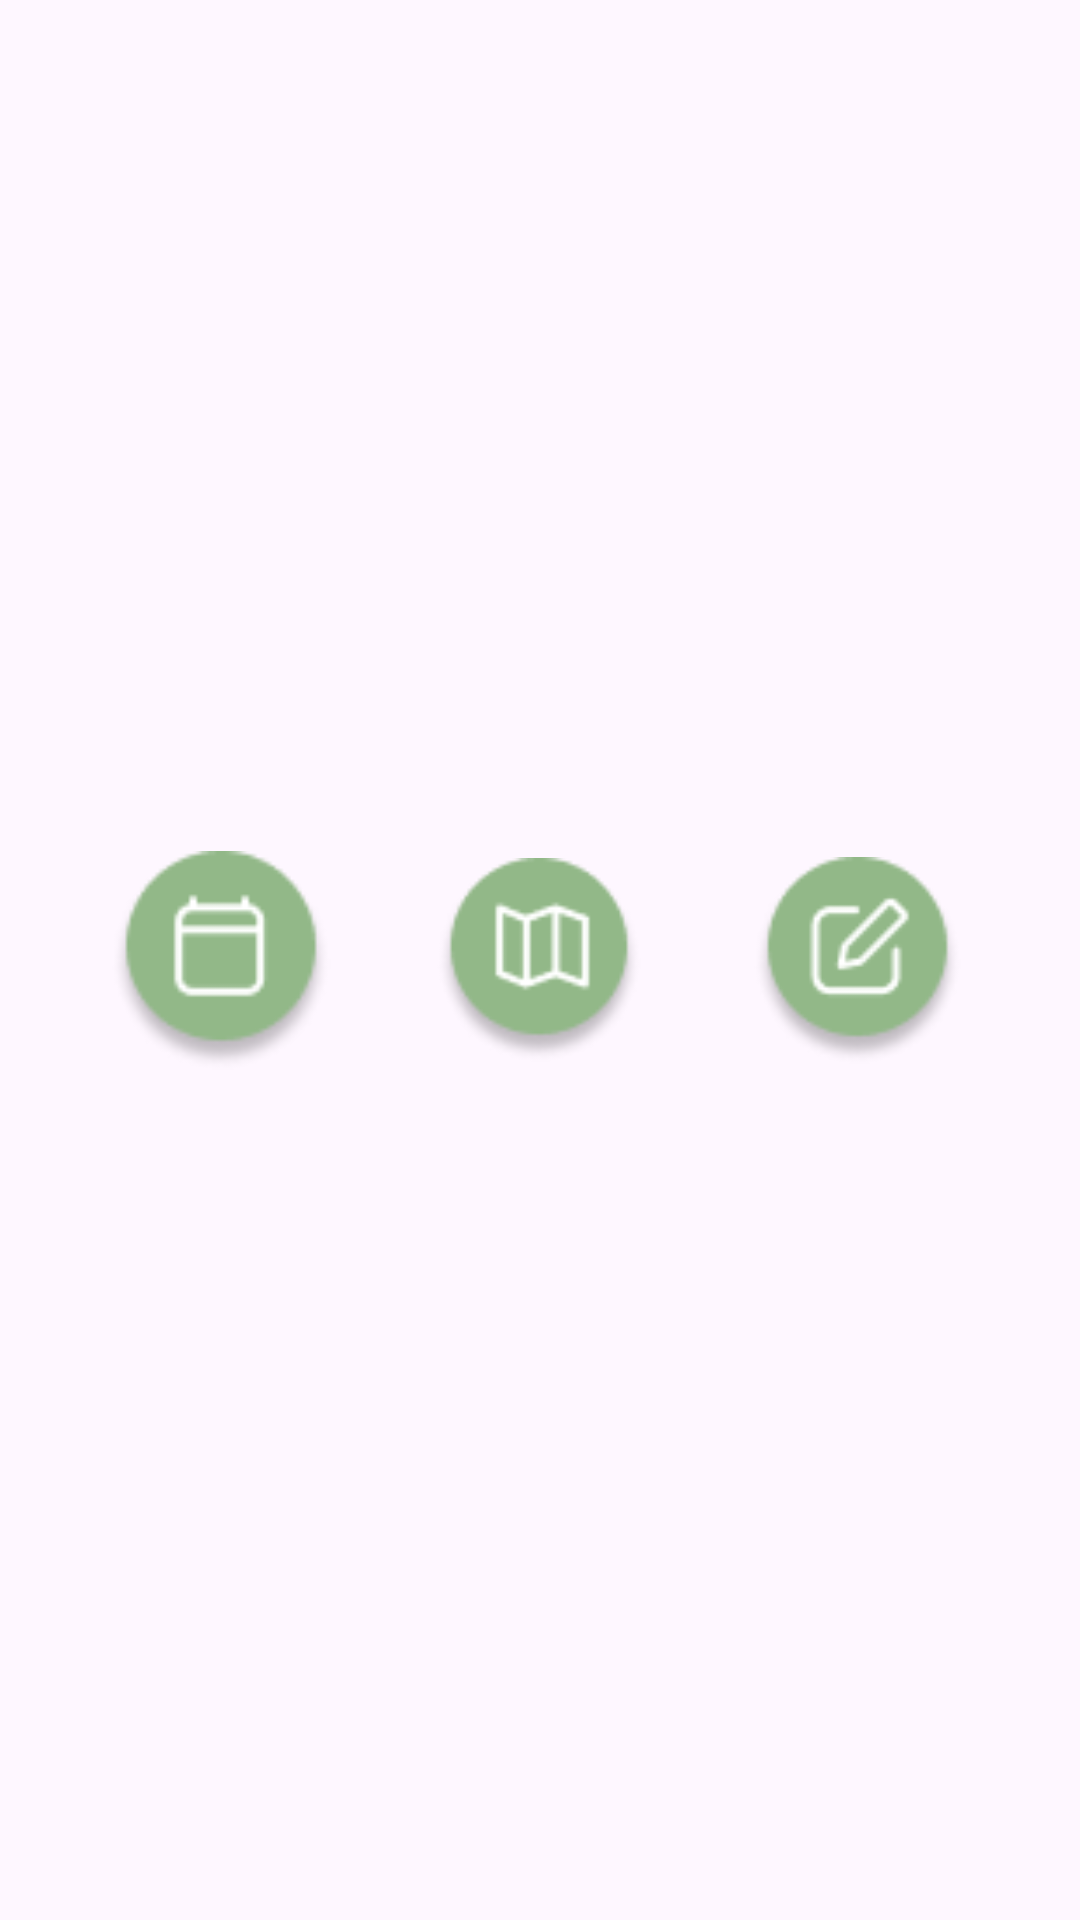

Reconstruct the res/layout file that produces this screen, plus the resources it refers to.
<!-- AndroidManifest.xml: application theme Theme.ToDoTide -->
<!-- res/layout/fragement_bottom_bar.xml -->
<?xml version="1.0" encoding="utf-8"?>
<androidx.constraintlayout.widget.ConstraintLayout xmlns:android="http://schemas.android.com/apk/res/android"
    xmlns:app="http://schemas.android.com/apk/res-auto"
    xmlns:tools="http://schemas.android.com/tools"
    android:layout_width="match_parent"
    android:layout_height="wrap_content">

    <ImageView
        android:id="@+id/maps_icon"
        android:layout_width="72dp"
        android:layout_height="68dp"
        app:layout_constraintBottom_toBottomOf="parent"
        app:layout_constraintEnd_toStartOf="@+id/notes_icon"
        app:layout_constraintHorizontal_bias="0.5"
        app:layout_constraintStart_toEndOf="@+id/cal_icon"
        app:layout_constraintTop_toTopOf="parent"
        app:srcCompat="@drawable/ic_maps" />

    <ImageView
        android:id="@+id/notes_icon"
        android:layout_width="75dp"
        android:layout_height="69dp"
        android:layout_marginEnd="4dp"
        app:layout_constraintBottom_toBottomOf="parent"
        app:layout_constraintEnd_toEndOf="parent"
        app:layout_constraintHorizontal_bias="0.5"
        app:layout_constraintStart_toEndOf="@+id/maps_icon"
        app:layout_constraintTop_toTopOf="parent"
        app:srcCompat="@drawable/ic_notes" />

    <ImageView
        android:id="@+id/cal_icon"
        android:layout_width="74dp"
        android:layout_height="73dp"
        android:layout_marginStart="4dp"
        app:layout_constraintBottom_toBottomOf="parent"
        app:layout_constraintEnd_toStartOf="@+id/maps_icon"
        app:layout_constraintHorizontal_bias="0.5"
        app:layout_constraintStart_toStartOf="parent"
        app:layout_constraintTop_toTopOf="parent"
        app:srcCompat="@drawable/ic_calendar" />
</androidx.constraintlayout.widget.ConstraintLayout>
<!-- resources referenced by this layout -->
<resources>
  <!-- drawable ic_calendar: png bitmap (drawable, 2797 bytes) -->
  <!-- drawable ic_maps: png bitmap (drawable, 3047 bytes) -->
  <!-- drawable ic_notes: png bitmap (drawable, 2971 bytes) -->
  <style name="Theme.ToDoTide" parent="Base.Theme.ToDoTide" />
  <style name="Base.Theme.ToDoTide" parent="Theme.Material3.DayNight.NoActionBar">
          
          
      </style>
</resources>
